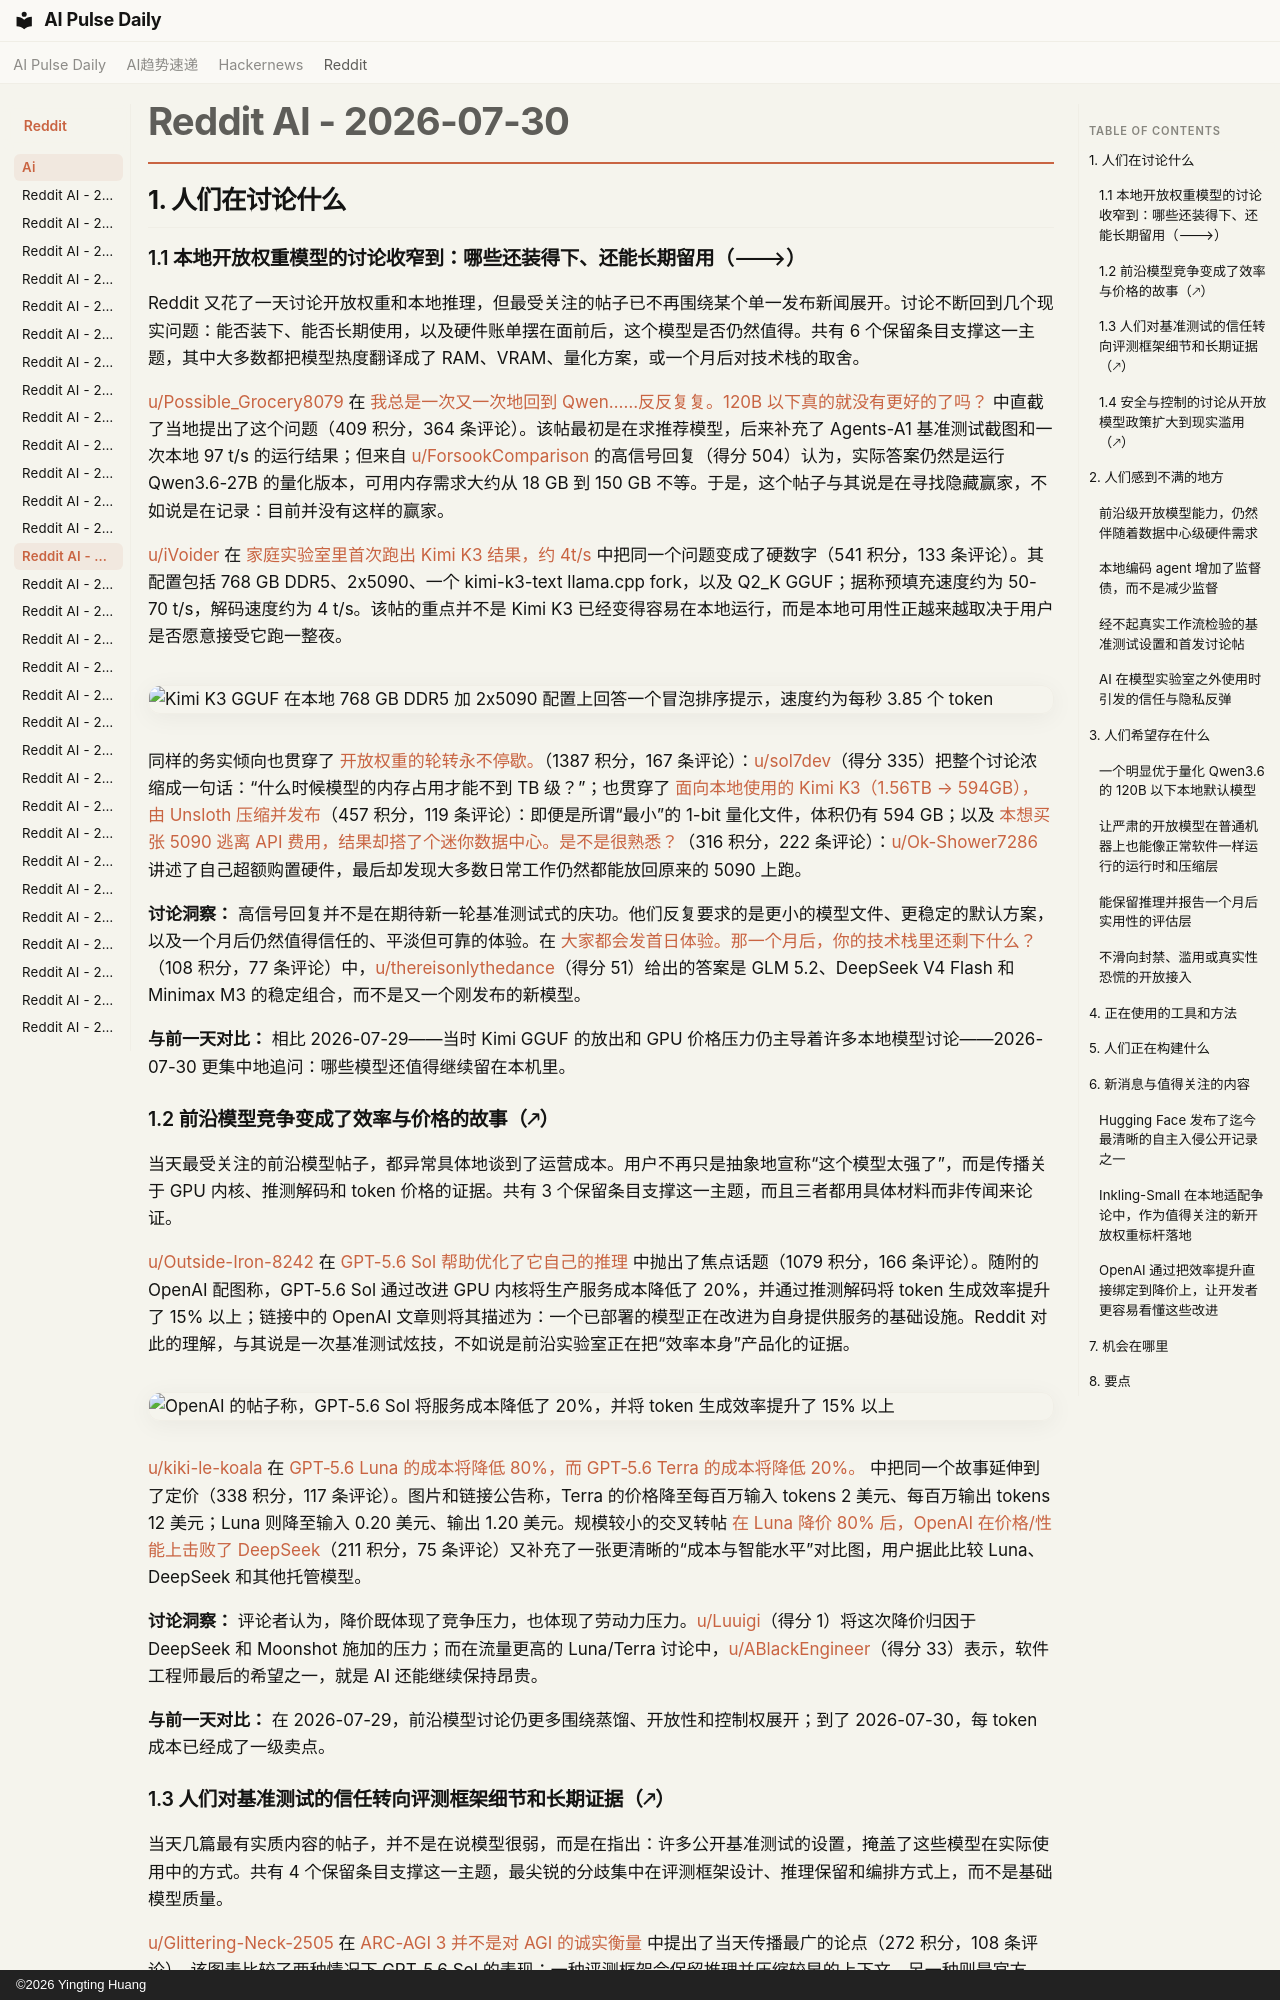

repository: vibewatch/vibewatch.github.io · page: reddit/ai/2026-07-30.zh/index.html · generator: mkdocs · copyright: ©2026 Yingting Huang

# Reddit AI - 2026-07-30

## 1. 人们在讨论什么

### 1.1 本地开放权重模型的讨论收窄到：哪些还装得下、还能长期留用（🡒）

Reddit 又花了一天讨论开放权重和本地推理，但最受关注的帖子已不再围绕某个单一发布新闻展开。讨论不断回到几个现实问题：能否装下、能否长期使用，以及硬件账单摆在面前后，这个模型是否仍然值得。共有 6 个保留条目支撑这一主题，其中大多数都把模型热度翻译成了 RAM、VRAM、量化方案，或一个月后对技术栈的取舍。

[u/Possible_Grocery8079](https://www.reddit.com/user/Possible_Grocery8079) 在 [我总是一次又一次地回到 Qwen……反反复复。120B 以下真的就没有更好的了吗？](https://www.reddit.com/r/LocalLLaMA/comments/1v9xsi8/i_keep_coming_back_to_qwen_over_and_over_is_there/) 中直截了当地提出了这个问题（409 积分，364 条评论）。该帖最初是在求推荐模型，后来补充了 Agents-A1 基准测试截图和一次本地 97 t/s 的运行结果；但来自 [u/ForsookComparison](https://www.reddit.com/user/ForsookComparison) 的高信号回复（得分 504）认为，实际答案仍然是运行 Qwen3.6-27B 的量化版本，可用内存需求大约从 18 GB 到 150 GB 不等。于是，这个帖子与其说是在寻找隐藏赢家，不如说是在记录：目前并没有这样的赢家。

[u/iVoider](https://www.reddit.com/user/iVoider) 在 [家庭实验室里首次跑出 Kimi K3 结果，约 4t/s](https://www.reddit.com/r/LocalLLaMA/comments/1va0rce/first_kimi_k3_results_on_home_lab_4ts/) 中把同一个问题变成了硬数字（541 积分，133 条评论）。其配置包括 768 GB DDR5、2x5090、一个 kimi-k3-text llama.cpp fork，以及 Q2_K GGUF；据称预填充速度约为 50-70 t/s，解码速度约为 4 t/s。该帖的重点并不是 Kimi K3 已经变得容易在本地运行，而是本地可用性正越来越取决于用户是否愿意接受它跑一整夜。

![Kimi K3 GGUF 在本地 768 GB DDR5 加 2x5090 配置上回答一个冒泡排序提示，速度约为每秒 3.85 个 token](https://i.redd.it/o65n2kt017gh1.png)

同样的务实倾向也贯穿了 [开放权重的轮转永不停歇。](https://www.reddit.com/r/LocalLLaMA/comments/1va73s6/the_openweights_carousel_never_stops/)（1387 积分，167 条评论）：[u/sol7dev](https://www.reddit.com/user/sol7dev)（得分 335）把整个讨论浓缩成一句话：“什么时候模型的内存占用才能不到 TB 级？”；也贯穿了 [面向本地使用的 Kimi K3（1.56TB → 594GB），由 Unsloth 压缩并发布](https://www.reddit.com/r/LocalLLaMA/comments/1va6ot2/kimi_k3_for_local_use_156tb_594gb_compressed_and/)（457 积分，119 条评论）：即便是所谓“最小”的 1-bit 量化文件，体积仍有 594 GB；以及 [本想买张 5090 逃离 API 费用，结果却搭了个迷你数据中心。是不是很熟悉？](https://www.reddit.com/r/LocalLLaMA/comments/1vacf09/bought_a_5090_to_escape_api_fees_ended_up/)（316 积分，222 条评论）：[u/Ok-Shower7286](https://www.reddit.com/user/Ok-Shower7286) 讲述了自己超额购置硬件，最后却发现大多数日常工作仍然都能放回原来的 5090 上跑。

**讨论洞察：** 高信号回复并不是在期待新一轮基准测试式的庆功。他们反复要求的是更小的模型文件、更稳定的默认方案，以及一个月后仍然值得信任的、平淡但可靠的体验。在 [大家都会发首日体验。那一个月后，你的技术栈里还剩下什么？](https://www.reddit.com/r/LocalLLaMA/comments/1va1zoc/everyone_posts_dayone_impressions_whats_still_in/)（108 积分，77 条评论）中，[u/thereisonlythedance](https://www.reddit.com/user/thereisonlythedance)（得分 51）给出的答案是 GLM 5.2、DeepSeek V4 Flash 和 Minimax M3 的稳定组合，而不是又一个刚发布的新模型。

**与前一天对比：** 相比 2026-07-29——当时 Kimi GGUF 的放出和 GPU 价格压力仍主导着许多本地模型讨论——2026-07-30 更集中地追问：哪些模型还值得继续留在本机里。

### 1.2 前沿模型竞争变成了效率与价格的故事（🡕）

当天最受关注的前沿模型帖子，都异常具体地谈到了运营成本。用户不再只是抽象地宣称“这个模型太强了”，而是传播关于 GPU 内核、推测解码和 token 价格的证据。共有 3 个保留条目支撑这一主题，而且三者都用具体材料而非传闻来论证。

[u/Outside-Iron-8242](https://www.reddit.com/user/Outside-Iron-8242) 在 [GPT-5.6 Sol 帮助优化了它自己的推理](https://www.reddit.com/r/singularity/comments/1va9qu0/gpt56_sol_helped_optimize_its_own_inference/) 中抛出了焦点话题（1079 积分，166 条评论）。随附的 OpenAI 配图称，GPT-5.6 Sol 通过改进 GPU 内核将生产服务成本降低了 20%，并通过推测解码将 token 生成效率提升了 15% 以上；链接中的 OpenAI 文章则将其描述为：一个已部署的模型正在改进为自身提供服务的基础设施。Reddit 对此的理解，与其说是一次基准测试炫技，不如说是前沿实验室正在把“效率本身”产品化的证据。

![OpenAI 的帖子称，GPT-5.6 Sol 将服务成本降低了 20%，并将 token 生成效率提升了 15% 以上](https://i.redd.it/2vuf6rgpl8gh1.png)

[u/kiki-le-koala](https://www.reddit.com/user/kiki-le-koala) 在 [GPT‑5.6 Luna 的成本将降低 80%，而 GPT‑5.6 Terra 的成本将降低 20%。](https://www.reddit.com/r/singularity/comments/1vb0giw/gpt56_luna_will_cost_80_less_while_gpt56_terra/) 中把同一个故事延伸到了定价（338 积分，117 条评论）。图片和链接公告称，Terra 的价格降至每百万输入 tokens 2 美元、每百万输出 tokens 12 美元；Luna 则降至输入 0.20 美元、输出 1.20 美元。规模较小的交叉转帖 [在 Luna 降价 80% 后，OpenAI 在价格/性能上击败了 DeepSeek](https://www.reddit.com/r/singularity/comments/1vb1pen/openai_beats_deepseek_on_priceperformance_after/)（211 积分，75 条评论）又补充了一张更清晰的“成本与智能水平”对比图，用户据此比较 Luna、DeepSeek 和其他托管模型。

**讨论洞察：** 评论者认为，降价既体现了竞争压力，也体现了劳动力压力。[u/Luuigi](https://www.reddit.com/user/Luuigi)（得分 1）将这次降价归因于 DeepSeek 和 Moonshot 施加的压力；而在流量更高的 Luna/Terra 讨论中，[u/ABlackEngineer](https://www.reddit.com/user/ABlackEngineer)（得分 33）表示，软件工程师最后的希望之一，就是 AI 还能继续保持昂贵。

**与前一天对比：** 在 2026-07-29，前沿模型讨论仍更多围绕蒸馏、开放性和控制权展开；到了 2026-07-30，每 token 成本已经成了一级卖点。
